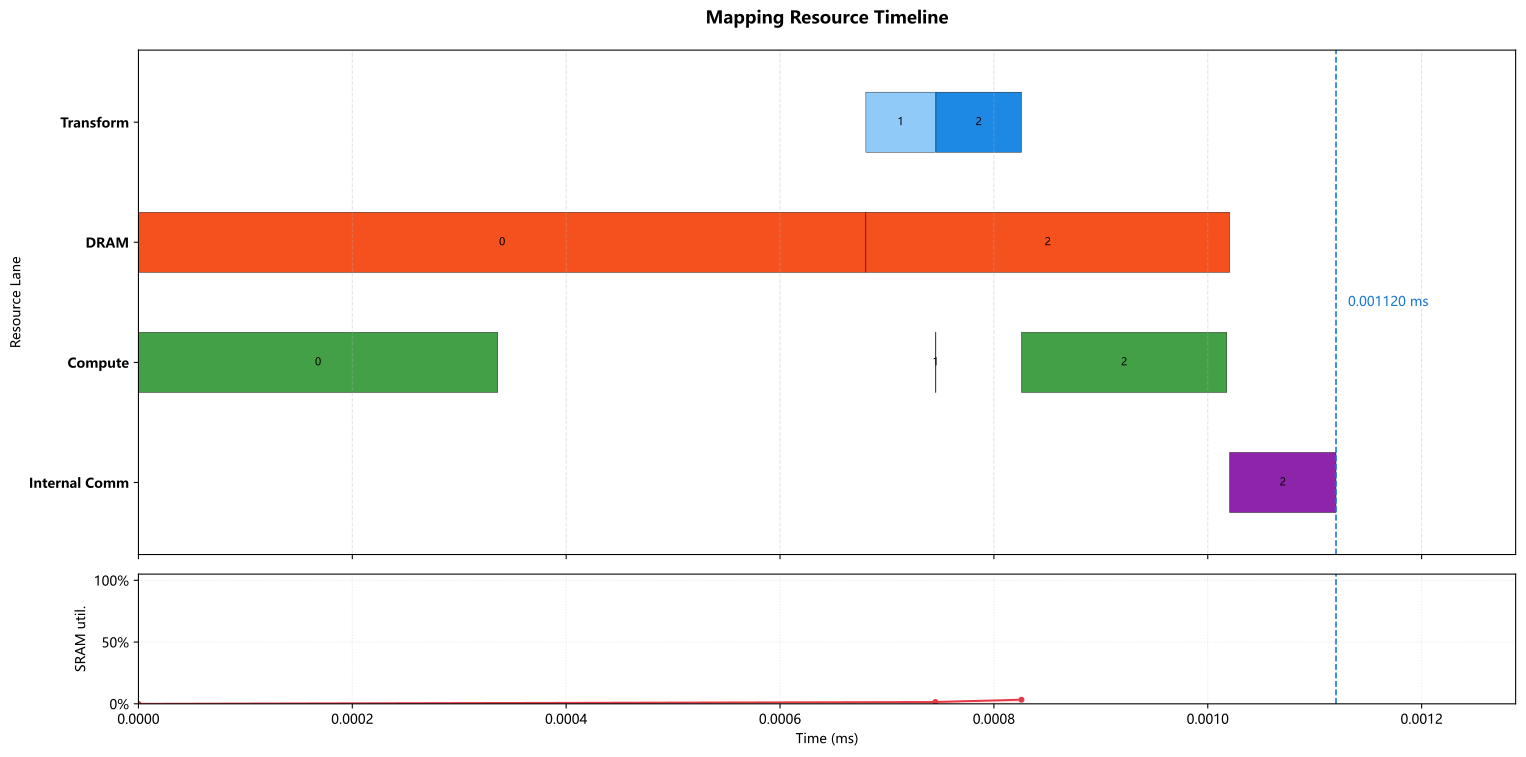

The table this chart was drawn from, first rows:
op_index, op_name, op_type, cores, num_cores, partition, input_tensors, output_tensor, transform_ms, compute_ms, local_dram_ms, local_sram_ms, max_weight_capacity_per_core_bytes, max_kv_capacity_per_core_bytes, max_io_capacity_per_core_bytes, cumulative_weight_capacity_per_core_byte…, cumulative_kv_capacity_per_core_bytes, max_io_capacity_per_core_so_far_bytes, internal_comm_ms, op_latency_ms, step_latency_ms, compute_start_time_ms, prefetch_window_ms, prefetch_dram_hidden_ms
0, LPU_expert0_up_linear, GEMM, 0-127, 128, output_split, previous=external/input, LPU_expert0_gate_up=expert_intermediate2…, 0.000000000, 0.000336, 0.0006803, 0.000000000, 172032, 0.0, 7216, 172032, 0.0, 7216, 0.000000000, 0.0006803, 0.0006803, 0.000000000, 0.000000000, 0.000000000
1, LPU_expert0_silu_mul, ELEMENTWISE, 0-127, 128, expert_intermediate_split, LPU_expert0_gate_up=expert_intermediate2…, LPU_expert0_activation=expert_intermedia…, 0.000065, 0.000000500, 0.000000000, 0.000000000, 0.0, 0.0, 48.0, 172032, 0.0, 7216, 0.000000000, 0.000000500, 0.0000655, 0.0007453, 0.000065, 0.000000000
2, LPU_expert0_down_linear, GEMM, 0-127, 128, output_split, LPU_expert0_activation=expert_intermedia…, LPU_expert0_routed_output=hidden@0-127, 0.00008, 0.000192, 0.0003401, 0.000000000, 86016, 0.0, 3128, 258048, 0.0, 7216, 0.0000995, 0.0002941, 0.0003741, 0.0008258, 0.0001455, 0.0001455
